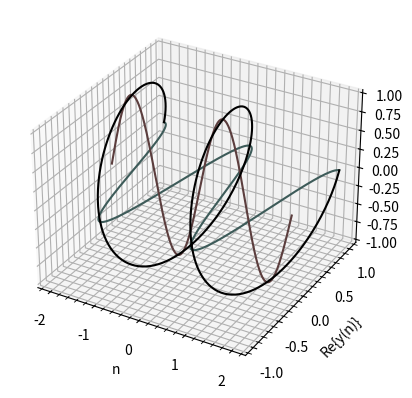

This chart was generated by the following Python code:
import matplotlib.pyplot as plt
from mpl_toolkits.mplot3d import Axes3D
import numpy as np

N = np.linspace(-2,2,400)

def x(n):
    return (np.e**((1j*np.pi*n))*(np.e**(0*n)))

sinal = x(N)

fig = plt.figure()
ax = fig.add_subplot(111, projection='3d')

ax.plot(N, sinal.real, 0, color="#3d5b59")
ax.plot(N, 0, sinal.imag, color="#5b3d3d")
ax.plot(N, sinal.real, sinal.imag, color="#000000")

ax.set_xlabel('n')
ax.set_ylabel('Re{y(n)}')
ax.set_zlabel('x')

ax.minorticks_on()
ax.grid(True, which='major', color='lightgray', linestyle='-', linewidth=1)
ax.grid(True, which='minor', color='lightgray', linestyle='-', linewidth=0.4)

plt.show()